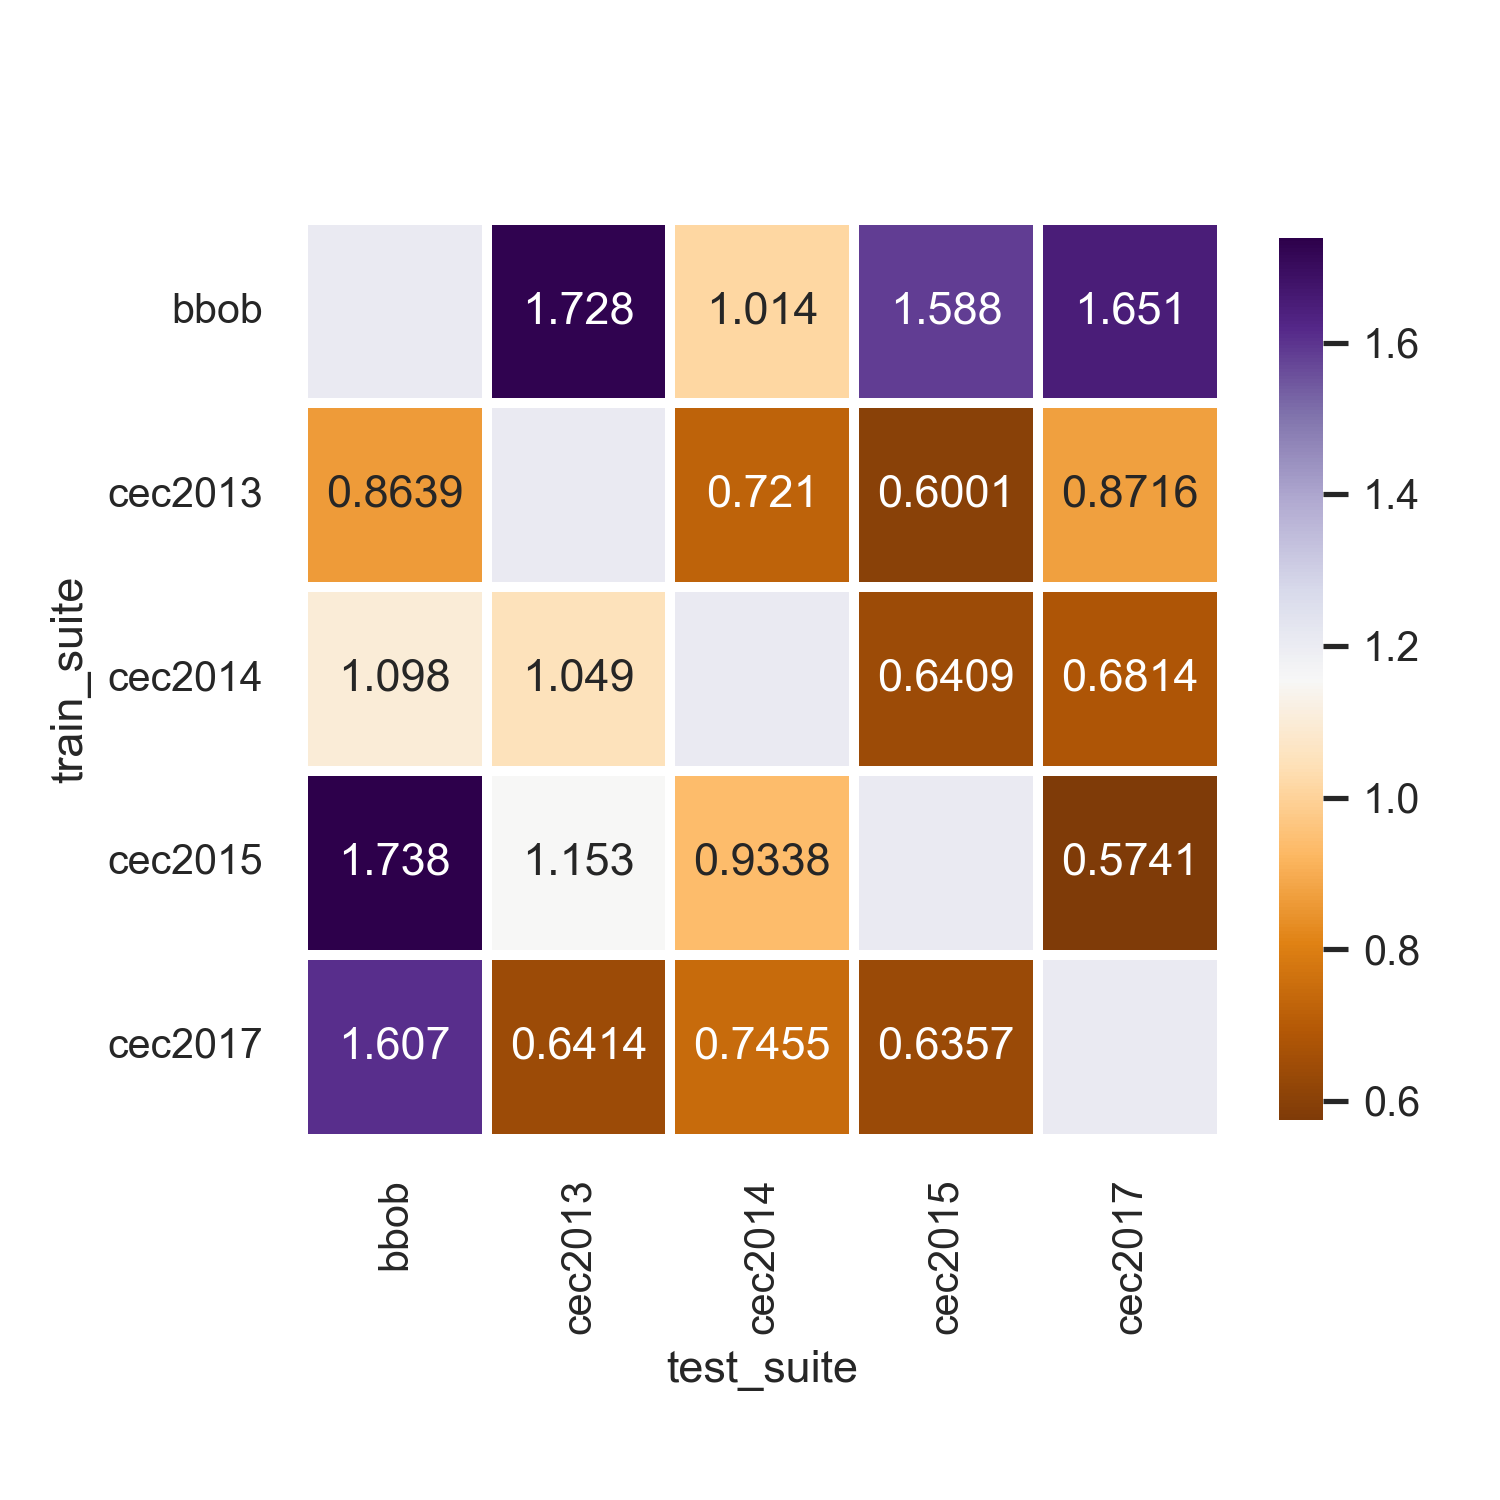

The table this chart was drawn from, first rows:
train_suite, bbob, cec2013, cec2014, cec2015, cec2017
bbob, , 1.728, 1.014, 1.588, 1.651
cec2013, 0.8639, , 0.721, 0.6001, 0.8716
cec2014, 1.098, 1.049, , 0.6409, 0.6814
cec2015, 1.738, 1.153, 0.9338, , 0.5741
cec2017, 1.607, 0.6414, 0.7455, 0.6357, 
